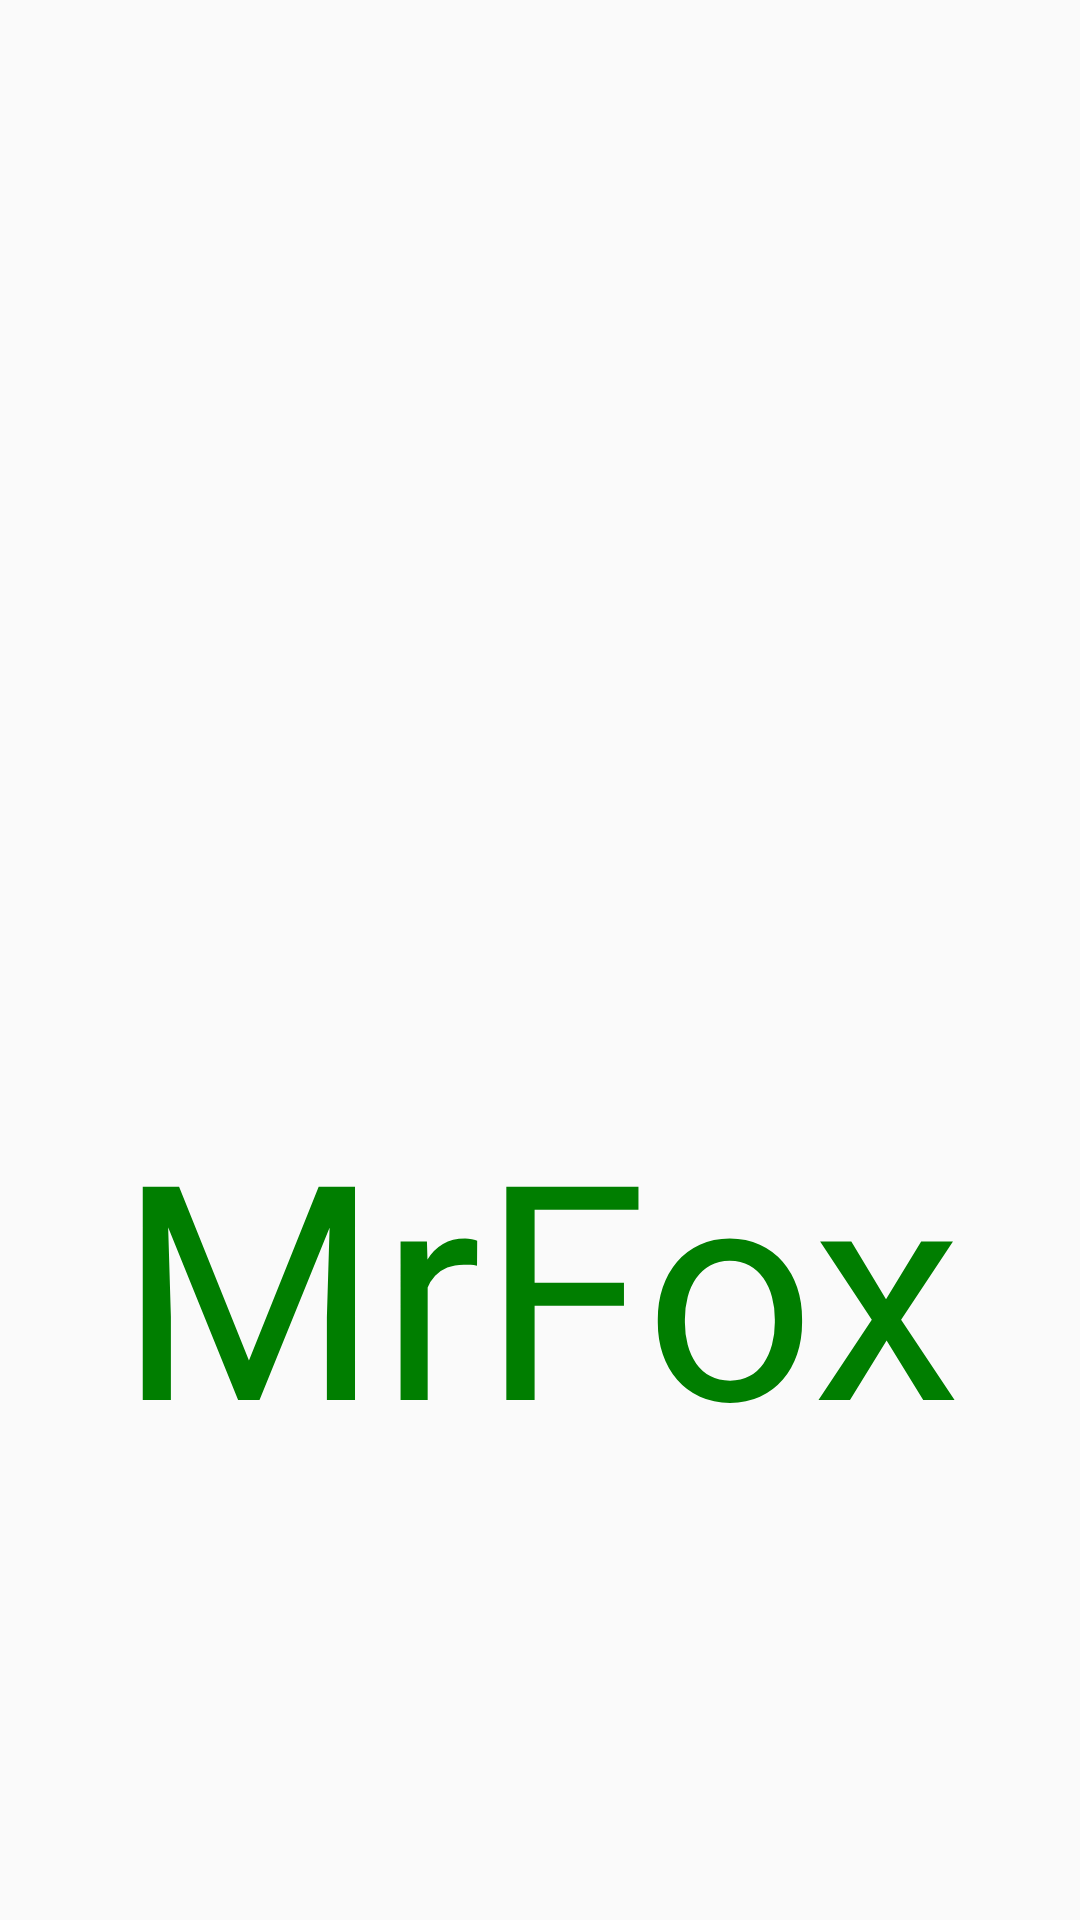

This screen was rendered from an Android layout file. Write that file and the resources it references.
<!-- AndroidManifest.xml: application theme MrFoxTheme -->
<!-- res/layout/splashscreen.xml -->
<?xml version="1.0" encoding="utf-8"?>
<RelativeLayout xmlns:android="http://schemas.android.com/apk/res/android"
    android:layout_width="match_parent"
    android:layout_height="match_parent"
    xmlns:app="http://schemas.android.com/apk/res-auto">
    <ImageView
        android:layout_height="200dp"
        app:srcCompat="@drawable/fox"
        android:id="@+id/fox"
        android:layout_width="200dp"
        android:layout_marginTop="19dp"
        android:layout_alignParentTop="true"
        android:layout_centerHorizontal="true" />
    <TextView
        android:text="MrFox"
        android:layout_width="wrap_content"
        android:layout_height="wrap_content"
        android:textSize="100sp"
        android:id="@+id/txttitulo"
        android:layout_marginTop="142dp"
        android:textColor="@color/verde"
        android:layout_below="@+id/fox"
        android:layout_centerHorizontal="true" />


</RelativeLayout>
<!-- resources referenced by this layout -->
<resources>
  <color name="verde">#007e00</color>
  <style name="MrFoxTheme" parent="Theme.AppCompat.Light.DarkActionBar">
          
          <item name="colorPrimary">@color/colorPrimary</item>
          <item name="colorPrimaryDark">@color/colorPrimaryDark</item>
          <item name="colorAccent">@color/colorAccent</item>
      </style>
  <color name="colorPrimary">#3F51B5</color>
  <color name="colorPrimaryDark">#303F9F</color>
  <color name="colorAccent">#FF4081</color>
</resources>
